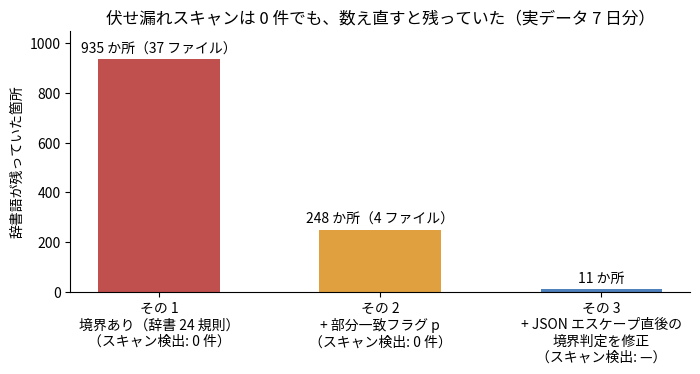

Generate this figure with matplotlib:
#!/usr/bin/env python3
"""図 1（articles/transcript-redact-before-s3.md）: 実データ検証 3 回での「辞書語の残り」の推移。

伏せ処理と同じ正規表現を使う伏せ漏れスキャンの検出は、その 1・その 2 とも 0 件だった。
残りの数は、別の道具（Python の部分一致）で数え直した値。
データは sources/transcript-redact-before-s3.yaml の S11 / S12 / S13 と同じ値をインライン化している
（再現用。値を変えるときは yaml と本文の両方を直す）。
実行: python3 scripts/figures/transcript-redact-before-s3-01.py  （repo ルートから）
"""
import pathlib

import matplotlib

matplotlib.use("Agg")
import matplotlib.pyplot as plt  # noqa: E402

# Hiragino Sans（macOS）が無い環境では IPAGothic 等にフォールバックする
plt.rcParams["font.family"] = ["Hiragino Sans", "IPAGothic", "Noto Sans CJK JP", "sans-serif"]
plt.rcParams["axes.unicode_minus"] = False

OUT = pathlib.Path("images/transcript-redact-before-s3/01-leftover-trend.png")

LABELS = ["その 1\n境界あり（辞書 24 規則）", "その 2\n+ 部分一致フラグ p", "その 3\n+ JSON エスケープ直後の\n境界判定を修正"]
LEFT = [935, 248, 11]  # S11 / S12 / S13（その 3 は人名 7 + ID 系 4、いずれも許容）
FILES = [37, 4, None]  # その 3 はファイル数の合計を取っていない（人名 2 ファイル・ID 系 1 ファイル、重なりは未確認）
SCAN = ["0 件", "0 件", "—"]

fig, ax = plt.subplots(figsize=(8, 4.5), dpi=150)
bars = ax.bar(LABELS, LEFT, color=["#c0504d", "#e0a040", "#4f81bd"], width=0.55)
ax.set_xticks(range(len(LABELS)), [f"{lb}\n（スキャン検出: {s}）" for lb, s in zip(LABELS, SCAN)])
for b, n, f in zip(bars, LEFT, FILES):
    ax.text(b.get_x() + b.get_width() / 2, b.get_height() + 15, (f"{n} か所（{f} ファイル）" if f else f"{n} か所"),
            ha="center", va="bottom", fontsize=10)
ax.set_ylim(0, 1050)
ax.set_ylabel("辞書語が残っていた箇所")
ax.set_title("伏せ漏れスキャンは 0 件でも、数え直すと残っていた（実データ 7 日分）")
ax.spines[["top", "right"]].set_visible(False)
fig.subplots_adjust(bottom=0.3)
OUT.parent.mkdir(parents=True, exist_ok=True)
fig.savefig(OUT)
print(OUT)
